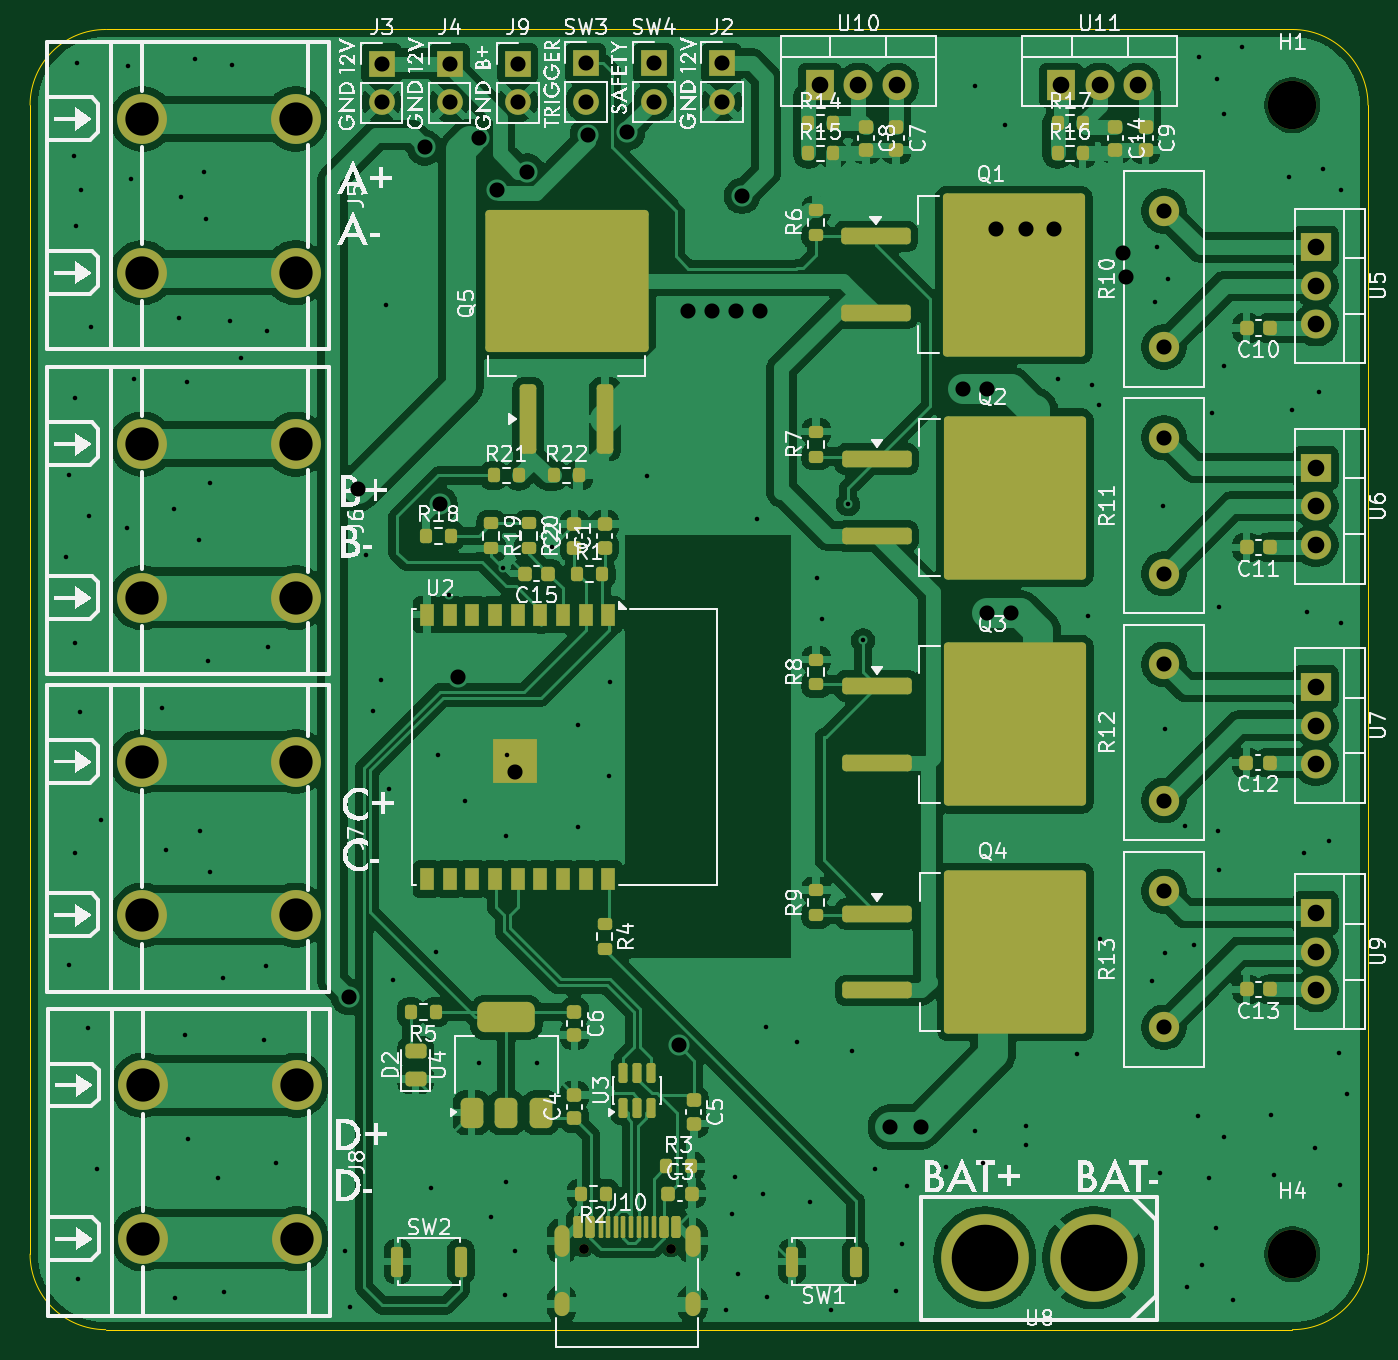
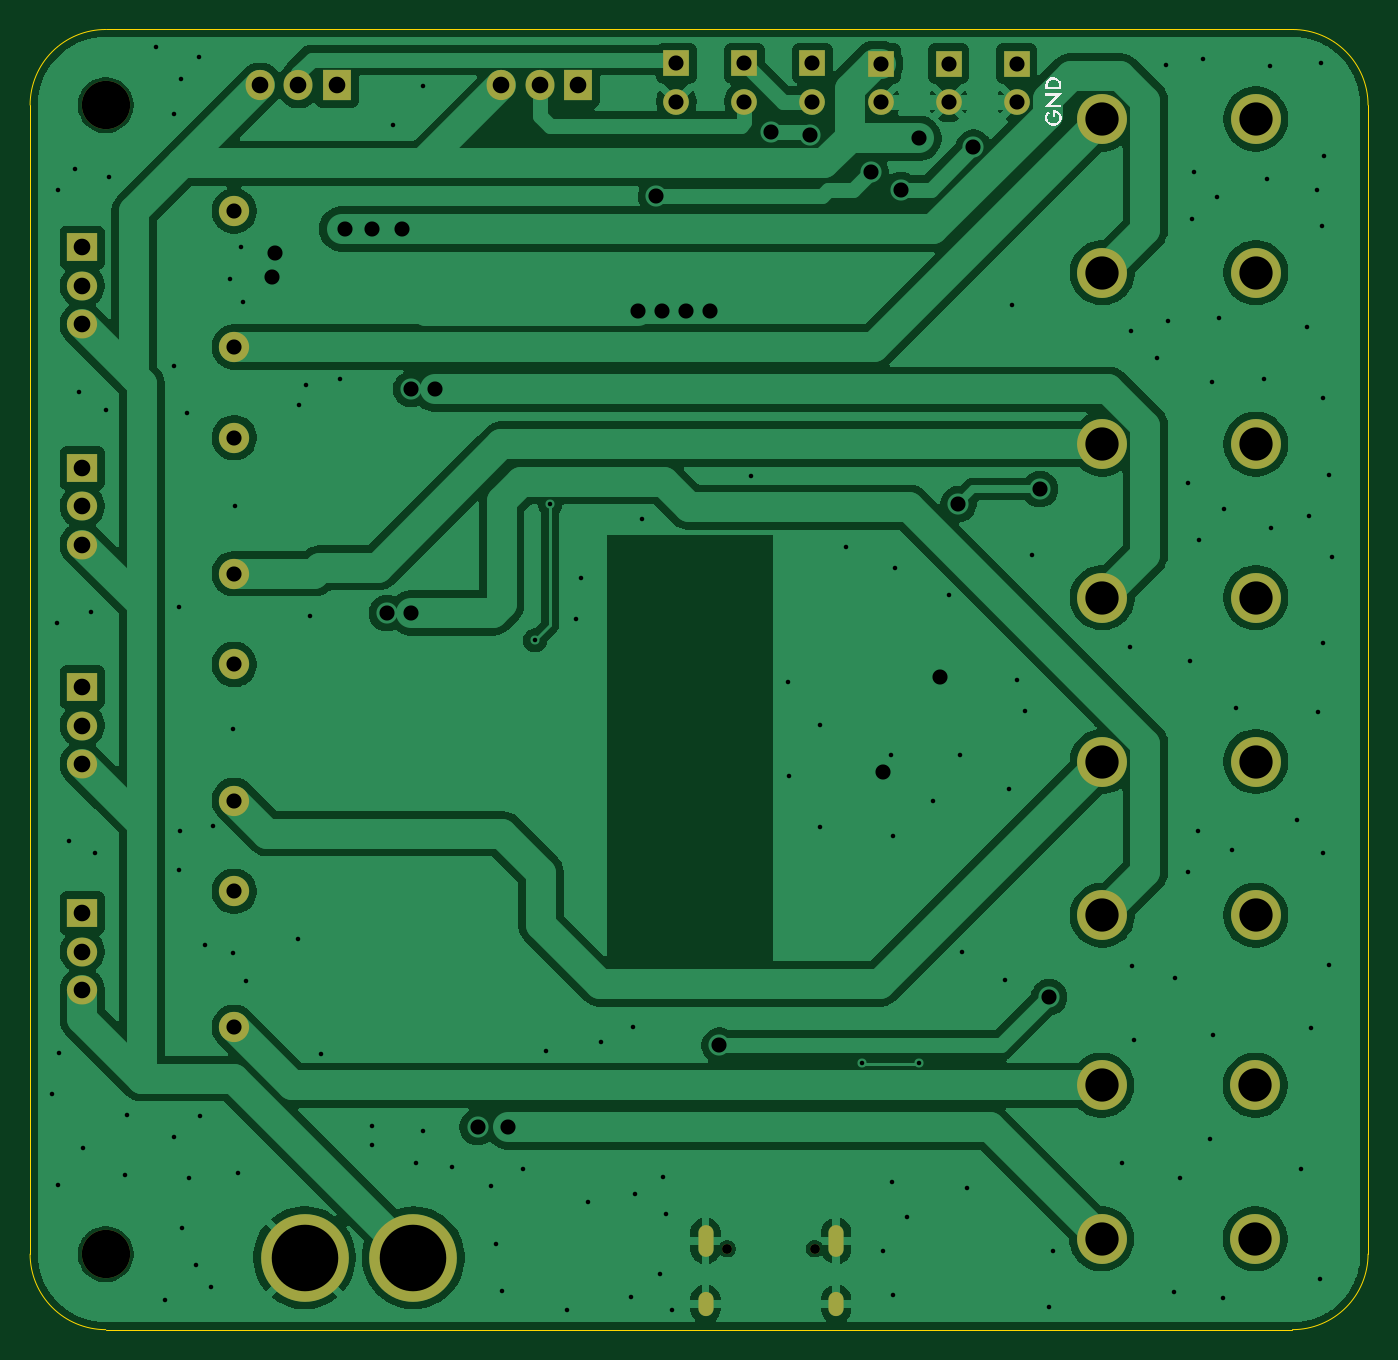
Circuit board: 11 layer files. Board 88.5 x 86.0 mm.
- bottom_copper: Laser Rifle-B_Cu.gbr (123194 bytes)
- bottom_mask: Laser Rifle-B_Mask.gbr (2986 bytes)
- paste: Laser Rifle-B_Paste.gbr (456 bytes)
- bottom_silk: Laser Rifle-B_Silkscreen.gbr (3742 bytes)
- outline: Laser Rifle-Edge_Cuts.gbr (988 bytes)
- top_copper: Laser Rifle-F_Cu.gbr (252816 bytes)
- top_mask: Laser Rifle-F_Mask.gbr (10118 bytes)
- paste: Laser Rifle-F_Paste.gbr (8139 bytes)
- top_silk: Laser Rifle-F_Silkscreen.gbr (158571 bytes)
- drill: Laser Rifle-NPTH.drl (451 bytes)
- drill: Laser Rifle-PTH.drl (4228 bytes)

=== bottom_copper: Laser Rifle-B_Cu.gbr (123194 bytes, source omitted) ===
=== bottom_mask: Laser Rifle-B_Mask.gbr ===
%TF.GenerationSoftware,KiCad,Pcbnew,10.0.3*%
%TF.CreationDate,2026-08-07T23:50:32-07:00*%
%TF.ProjectId,Laser Rifle,4c617365-7220-4526-9966-6c652e6b6963,rev?*%
%TF.SameCoordinates,Original*%
%TF.FileFunction,Soldermask,Bot*%
%TF.FilePolarity,Negative*%
%FSLAX46Y46*%
G04 Gerber Fmt 4.6, Leading zero omitted, Abs format (unit mm)*
G04 Created by KiCad (PCBNEW 10.0.3) date 2026-08-07 23:50:32*
%MOMM*%
%LPD*%
G01*
G04 APERTURE LIST*
%ADD10C,3.300000*%
%ADD11C,2.000000*%
%ADD12R,2.000000X1.905000*%
%ADD13O,2.000000X1.905000*%
%ADD14R,1.905000X2.000000*%
%ADD15O,1.905000X2.000000*%
%ADD16R,1.700000X1.700000*%
%ADD17C,1.700000*%
%ADD18C,0.650000*%
%ADD19O,1.000000X2.100000*%
%ADD20O,1.000000X1.600000*%
%ADD21C,3.200000*%
%ADD22C,5.800000*%
G04 APERTURE END LIST*
D10*
%TO.C,J7*%
X90080000Y-97420000D03*
X79920000Y-97420000D03*
X90080000Y-107580000D03*
X79920000Y-107580000D03*
%TD*%
D11*
%TO.C,R11*%
X147500000Y-85000000D03*
X147500000Y-76000000D03*
%TD*%
D12*
%TO.C,U6*%
X157550000Y-78000000D03*
D13*
X157550000Y-80540000D03*
X157550000Y-83080000D03*
%TD*%
D14*
%TO.C,U11*%
X140710000Y-52700000D03*
D15*
X143250000Y-52700000D03*
X145790000Y-52700000D03*
%TD*%
D10*
%TO.C,J5*%
X90080000Y-54920000D03*
X79920000Y-54920000D03*
X90080000Y-65080000D03*
X79920000Y-65080000D03*
%TD*%
D16*
%TO.C,J4*%
X100250000Y-51250000D03*
D17*
X100250000Y-53790000D03*
%TD*%
D14*
%TO.C,U10*%
X124750000Y-52700000D03*
D15*
X127290000Y-52700000D03*
X129830000Y-52700000D03*
%TD*%
D16*
%TO.C,J9*%
X104750000Y-51250000D03*
D17*
X104750000Y-53790000D03*
%TD*%
D16*
%TO.C,SW4*%
X113750000Y-51225000D03*
D17*
X113750000Y-53765000D03*
%TD*%
D16*
%TO.C,J2*%
X118250000Y-51225000D03*
D17*
X118250000Y-53765000D03*
%TD*%
D11*
%TO.C,R13*%
X147500000Y-115000000D03*
X147500000Y-106000000D03*
%TD*%
D18*
%TO.C,J10*%
X109110000Y-129650000D03*
X114890000Y-129650000D03*
D19*
X107680000Y-129120000D03*
D20*
X107680000Y-133300000D03*
D19*
X116320000Y-129120000D03*
D20*
X116320000Y-133300000D03*
%TD*%
D12*
%TO.C,U9*%
X157550000Y-107460000D03*
D13*
X157550000Y-110000000D03*
X157550000Y-112540000D03*
%TD*%
D21*
%TO.C,H4*%
X156000000Y-130000000D03*
%TD*%
D12*
%TO.C,U7*%
X157550000Y-92500000D03*
D13*
X157550000Y-95040000D03*
X157550000Y-97580000D03*
%TD*%
D11*
%TO.C,R10*%
X147500000Y-70000000D03*
X147500000Y-61000000D03*
%TD*%
%TO.C,R12*%
X147500000Y-100000000D03*
X147500000Y-91000000D03*
%TD*%
D12*
%TO.C,U5*%
X157550000Y-63420000D03*
D13*
X157550000Y-65960000D03*
X157550000Y-68500000D03*
%TD*%
D16*
%TO.C,J3*%
X95750000Y-51250000D03*
D17*
X95750000Y-53790000D03*
%TD*%
D10*
%TO.C,J6*%
X90080000Y-76420000D03*
X79920000Y-76420000D03*
X90080000Y-86580000D03*
X79920000Y-86580000D03*
%TD*%
D22*
%TO.C,U8*%
X142850000Y-130250000D03*
X135650000Y-130250000D03*
%TD*%
D21*
%TO.C,H1*%
X156000000Y-54000000D03*
%TD*%
D16*
%TO.C,SW3*%
X109250000Y-51225000D03*
D17*
X109250000Y-53765000D03*
%TD*%
D10*
%TO.C,J8*%
X90125000Y-118840000D03*
X79965000Y-118840000D03*
X90125000Y-129000000D03*
X79965000Y-129000000D03*
%TD*%
M02*

=== paste: Laser Rifle-B_Paste.gbr ===
%TF.GenerationSoftware,KiCad,Pcbnew,10.0.3*%
%TF.CreationDate,2026-08-07T23:50:31-07:00*%
%TF.ProjectId,Laser Rifle,4c617365-7220-4526-9966-6c652e6b6963,rev?*%
%TF.SameCoordinates,Original*%
%TF.FileFunction,Paste,Bot*%
%TF.FilePolarity,Positive*%
%FSLAX46Y46*%
G04 Gerber Fmt 4.6, Leading zero omitted, Abs format (unit mm)*
G04 Created by KiCad (PCBNEW 10.0.3) date 2026-08-07 23:50:31*
%MOMM*%
%LPD*%
G01*
G04 APERTURE LIST*
G04 APERTURE END LIST*
M02*

=== bottom_silk: Laser Rifle-B_Silkscreen.gbr ===
%TF.GenerationSoftware,KiCad,Pcbnew,10.0.3*%
%TF.CreationDate,2026-08-07T23:50:31-07:00*%
%TF.ProjectId,Laser Rifle,4c617365-7220-4526-9966-6c652e6b6963,rev?*%
%TF.SameCoordinates,Original*%
%TF.FileFunction,Legend,Bot*%
%TF.FilePolarity,Positive*%
%FSLAX46Y46*%
G04 Gerber Fmt 4.6, Leading zero omitted, Abs format (unit mm)*
G04 Created by KiCad (PCBNEW 10.0.3) date 2026-08-07 23:50:31*
%MOMM*%
%LPD*%
G01*
G04 APERTURE LIST*
%ADD10C,0.100000*%
G04 APERTURE END LIST*
D10*
G36*
X93337103Y-54781751D02*
G01*
X93337103Y-54344068D01*
X93302421Y-54344068D01*
X93223797Y-54347422D01*
X93154311Y-54356977D01*
X93092922Y-54372095D01*
X93038679Y-54394116D01*
X92986187Y-54424660D01*
X92935080Y-54464419D01*
X92875368Y-54526963D01*
X92829786Y-54594682D01*
X92797222Y-54668337D01*
X92777312Y-54749073D01*
X92770460Y-54838354D01*
X92776974Y-54925231D01*
X92796068Y-55005561D01*
X92827558Y-55080525D01*
X92871905Y-55151066D01*
X92930195Y-55217847D01*
X92997795Y-55275325D01*
X93069292Y-55319161D01*
X93145357Y-55350349D01*
X93226932Y-55369286D01*
X93315183Y-55375750D01*
X93405424Y-55369130D01*
X93488330Y-55349787D01*
X93565151Y-55318010D01*
X93636892Y-55273444D01*
X93704262Y-55215099D01*
X93762486Y-55147398D01*
X93806985Y-55075297D01*
X93838727Y-54998084D01*
X93858054Y-54914756D01*
X93864668Y-54824066D01*
X93858987Y-54742728D01*
X93842216Y-54666000D01*
X93814415Y-54593012D01*
X93776108Y-54528122D01*
X93722585Y-54461087D01*
X93651383Y-54391390D01*
X93541779Y-54505268D01*
X93607345Y-54562280D01*
X93655800Y-54621703D01*
X93689376Y-54684031D01*
X93709394Y-54750196D01*
X93716168Y-54821502D01*
X93711362Y-54887477D01*
X93697359Y-54947678D01*
X93674432Y-55003058D01*
X93642376Y-55054385D01*
X93600519Y-55102198D01*
X93540311Y-55151664D01*
X93473746Y-55186722D01*
X93399529Y-55208128D01*
X93315854Y-55215526D01*
X93246300Y-55210253D01*
X93183446Y-55194940D01*
X93126159Y-55169919D01*
X93073551Y-55134941D01*
X93025022Y-55089192D01*
X92977222Y-55026701D01*
X92944526Y-54963779D01*
X92925345Y-54899603D01*
X92918960Y-54833103D01*
X92923892Y-54775868D01*
X92938490Y-54722147D01*
X92962913Y-54671082D01*
X92997911Y-54622016D01*
X93040927Y-54579427D01*
X93086612Y-54548525D01*
X93135536Y-54528081D01*
X93188604Y-54517602D01*
X93188604Y-54781751D01*
X93337103Y-54781751D01*
G37*
G36*
X92790000Y-54145743D02*
G01*
X93916875Y-54145743D01*
X93111851Y-53375889D01*
X93845129Y-53375889D01*
X93845129Y-53218658D01*
X92725764Y-53218658D01*
X93528712Y-53988511D01*
X92790000Y-53988511D01*
X92790000Y-54145743D01*
G37*
G36*
X93413818Y-52154815D02*
G01*
X93499604Y-52174941D01*
X93576592Y-52207546D01*
X93646112Y-52252719D01*
X93709085Y-52311296D01*
X93753950Y-52367759D01*
X93788612Y-52427566D01*
X93813682Y-52491242D01*
X93829929Y-52553750D01*
X93840994Y-52636196D01*
X93845129Y-52742995D01*
X93845129Y-52964584D01*
X92790000Y-52964584D01*
X92790000Y-52745682D01*
X92790383Y-52735179D01*
X92938499Y-52735179D01*
X92938499Y-52807353D01*
X93696629Y-52807353D01*
X93696629Y-52735179D01*
X93692060Y-52650762D01*
X93679251Y-52579290D01*
X93659271Y-52518875D01*
X93632775Y-52467881D01*
X93599970Y-52424991D01*
X93554229Y-52383066D01*
X93503897Y-52350739D01*
X93448326Y-52327420D01*
X93386583Y-52313040D01*
X93317503Y-52308060D01*
X93249129Y-52313077D01*
X93187946Y-52327575D01*
X93132793Y-52351121D01*
X93082746Y-52383825D01*
X93037173Y-52426334D01*
X92992000Y-52487818D01*
X92961092Y-52555661D01*
X92944706Y-52631976D01*
X92938499Y-52735179D01*
X92790383Y-52735179D01*
X92793937Y-52637766D01*
X92804341Y-52556737D01*
X92819370Y-52497348D01*
X92843362Y-52437202D01*
X92877864Y-52377614D01*
X92923967Y-52318135D01*
X92987816Y-52256812D01*
X93058000Y-52209730D01*
X93135408Y-52175878D01*
X93221368Y-52155046D01*
X93317564Y-52147836D01*
X93413818Y-52154815D01*
G37*
M02*

=== outline: Laser Rifle-Edge_Cuts.gbr ===
%TF.GenerationSoftware,KiCad,Pcbnew,10.0.3*%
%TF.CreationDate,2026-08-07T23:50:32-07:00*%
%TF.ProjectId,Laser Rifle,4c617365-7220-4526-9966-6c652e6b6963,rev?*%
%TF.SameCoordinates,Original*%
%TF.FileFunction,Profile,NP*%
%FSLAX46Y46*%
G04 Gerber Fmt 4.6, Leading zero omitted, Abs format (unit mm)*
G04 Created by KiCad (PCBNEW 10.0.3) date 2026-08-07 23:50:32*
%MOMM*%
%LPD*%
G01*
G04 APERTURE LIST*
%TA.AperFunction,Profile*%
%ADD10C,0.050000*%
%TD*%
G04 APERTURE END LIST*
D10*
X72500000Y-54000000D02*
G75*
G02*
X77500000Y-49000000I5000000J0D01*
G01*
X72500000Y-130000000D02*
X72500000Y-54000000D01*
X77500000Y-49000000D02*
X156000000Y-49000000D01*
X77500000Y-135000000D02*
G75*
G02*
X72500000Y-130000000I0J5000000D01*
G01*
X156000000Y-49000000D02*
G75*
G02*
X161000000Y-54000000I0J-5000000D01*
G01*
X156000000Y-135000000D02*
X77500000Y-135000000D01*
X161000000Y-54000000D02*
X161000000Y-130000000D01*
X161000000Y-130000000D02*
G75*
G02*
X156000000Y-135000000I-5000000J0D01*
G01*
M02*

=== top_copper: Laser Rifle-F_Cu.gbr (252816 bytes, source omitted) ===
=== top_mask: Laser Rifle-F_Mask.gbr (10118 bytes, source omitted) ===
=== paste: Laser Rifle-F_Paste.gbr (8139 bytes, source omitted) ===
=== top_silk: Laser Rifle-F_Silkscreen.gbr (158571 bytes, source omitted) ===
=== drill: Laser Rifle-NPTH.drl ===
M48
; DRILL file KiCad 10.0.3 date 2026-08-07T23:50:25
; FORMAT={-:-/ absolute / metric / decimal}
; #@! TF.CreationDate,2026-08-07T23:50:25-07:00
; #@! TF.GenerationSoftware,Kicad,Pcbnew,10.0.3
; #@! TF.FileFunction,NonPlated,1,2,NPTH
FMAT,2
METRIC
; #@! TA.AperFunction,NonPlated,NPTH,ComponentDrill
T1C0.650
; #@! TA.AperFunction,NonPlated,NPTH,ComponentDrill
T2C3.200
%
G90
G05
T1
X109.11Y-129.65
X114.89Y-129.65
T2
X156.0Y-54.0
X156.0Y-130.0
M30

=== drill: Laser Rifle-PTH.drl ===
M48
; DRILL file KiCad 10.0.3 date 2026-08-07T23:50:25
; FORMAT={-:-/ absolute / metric / decimal}
; #@! TF.CreationDate,2026-08-07T23:50:25-07:00
; #@! TF.GenerationSoftware,Kicad,Pcbnew,10.0.3
; #@! TF.FileFunction,Plated,1,2,PTH
FMAT,2
METRIC
; #@! TA.AperFunction,Plated,PTH,ViaDrill
T1C0.300
; #@! TA.AperFunction,Plated,PTH,ComponentDrill
T2C0.600
; #@! TA.AperFunction,Plated,PTH,ViaDrill
T3C1.000
; #@! TA.AperFunction,Plated,PTH,ComponentDrill
T4C1.000
; #@! TA.AperFunction,Plated,PTH,ComponentDrill
T5C1.100
; #@! TA.AperFunction,Plated,PTH,ComponentDrill
T6C2.200
; #@! TA.AperFunction,Plated,PTH,ComponentDrill
T7C4.400
%
G90
G05
T1
X74.87Y-83.92
X75.06Y-78.45
X75.1Y-110.9
X75.4Y-57.35
X75.5Y-73.35
X75.5Y-89.55
X75.5Y-103.45
X75.57Y-62.03
X75.6Y-51.2
X75.7Y-131.65
X75.8Y-94.15
X75.85Y-59.6
X76.3Y-115.05
X76.4Y-81.2
X76.55Y-68.65
X76.95Y-124.4
X77.2Y-101.3
X78.91Y-81.99
X78.99Y-51.43
X79.16Y-58.88
X79.4Y-72.15
X81.25Y-93.85
X81.47Y-103.25
X82.05Y-80.75
X82.07Y-132.91
X82.35Y-68.1
X82.5Y-60.05
X82.75Y-115.5
X82.85Y-72.35
X82.95Y-122.4
X83.4Y-50.95
X83.7Y-82.75
X83.75Y-102.0
X84.0Y-58.45
X84.15Y-61.55
X84.25Y-90.75
X84.4Y-79.0
X84.42Y-104.76
X84.91Y-124.94
X85.25Y-111.75
X85.35Y-132.5
X85.75Y-68.25
X85.85Y-51.36
X86.46Y-70.72
X87.98Y-115.83
X88.12Y-110.95
X88.16Y-68.95
X88.27Y-89.84
X88.75Y-124.0
X93.35Y-129.79
X93.63Y-133.5
X94.75Y-83.75
X95.2Y-94.05
X95.7Y-92.0
X96.05Y-67.25
X96.25Y-99.25
X96.5Y-111.85
X99.05Y-125.6
X99.35Y-110.0
X99.5Y-97.0
X100.2Y-86.4
X101.25Y-100.0
X102.2Y-117.34
X102.97Y-127.55
X103.8Y-84.6
X103.92Y-132.69
X103.95Y-102.35
X104.0Y-125.25
X104.05Y-97.0
X104.6Y-129.8
X106.0Y-117.34
X107.0Y-83.2
X108.75Y-95.0
X108.75Y-101.75
X110.8Y-98.35
X110.85Y-92.15
X113.31Y-78.51
X118.54Y-133.69
X118.96Y-127.35
X119.13Y-124.88
X119.35Y-131.3
X120.55Y-81.4
X121.0Y-126.0
X121.15Y-114.95
X121.24Y-132.82
X123.25Y-116.0
X124.08Y-126.58
X124.55Y-85.3
X124.9Y-88.0
X125.51Y-133.71
X126.6Y-80.4
X126.85Y-116.55
X127.6Y-89.4
X128.38Y-124.38
X129.8Y-132.45
X130.2Y-129.36
X130.5Y-125.5
X133.07Y-124.21
X134.98Y-121.84
X135.03Y-52.75
X135.5Y-124.0
X137.0Y-55.33
X138.36Y-122.81
X138.4Y-121.55
X140.48Y-72.12
X141.78Y-116.78
X142.5Y-87.8
X142.75Y-72.5
X143.21Y-73.83
X143.27Y-109.14
X146.7Y-111.95
X146.9Y-67.05
X147.03Y-63.4
X147.25Y-124.63
X147.45Y-80.5
X147.55Y-95.3
X147.6Y-110.1
X147.75Y-65.5
X148.87Y-101.71
X149.02Y-132.18
X149.46Y-109.54
X149.73Y-120.84
X149.8Y-50.79
X150.0Y-130.75
X150.5Y-125.0
X150.65Y-74.4
X150.95Y-128.25
X151.0Y-52.25
X151.1Y-102.0
X151.15Y-87.2
X151.16Y-104.57
X151.45Y-54.6
X151.5Y-71.25
X151.5Y-122.25
X152.08Y-133.05
X152.65Y-50.15
X154.59Y-120.77
X154.75Y-124.75
X155.77Y-58.77
X155.99Y-74.15
X156.74Y-103.44
X156.95Y-87.55
X157.5Y-123.0
X157.75Y-73.0
X158.0Y-58.25
X158.45Y-102.65
X159.11Y-116.68
X159.14Y-125.4
X159.18Y-59.63
X159.24Y-88.29
X159.58Y-119.38
T3
X93.6Y-113.0
X94.2Y-79.4
X98.6Y-56.8
X99.6Y-80.4
X100.8Y-91.8
X102.2Y-56.2
X103.4Y-59.6
X104.6Y-98.11
X105.4Y-58.4
X109.4Y-55.955
X112.0Y-55.8
X115.4Y-116.2
X116.0Y-67.6
X117.6Y-67.6
X119.2Y-67.6
X119.6Y-60.0
X120.8Y-67.6
X129.4Y-121.6
X131.4Y-121.6
X134.2Y-72.8
X135.8Y-72.8
X135.8Y-87.6
X136.4Y-62.2
X137.4Y-87.6
X138.4Y-62.2
X140.2Y-62.2
X144.8Y-63.8
X145.0Y-65.4
T4
X95.75Y-51.25
X95.75Y-53.79
X100.25Y-51.25
X100.25Y-53.79
X104.75Y-51.25
X104.75Y-53.79
X109.25Y-51.225
X109.25Y-53.765
X113.75Y-51.225
X113.75Y-53.765
X118.25Y-51.225
X118.25Y-53.765
X147.5Y-61.0
X147.5Y-70.0
X147.5Y-76.0
X147.5Y-85.0
X147.5Y-91.0
X147.5Y-100.0
X147.5Y-106.0
X147.5Y-115.0
T5
X124.75Y-52.7
X127.29Y-52.7
X129.83Y-52.7
X140.71Y-52.7
X143.25Y-52.7
X145.79Y-52.7
X157.55Y-63.42
X157.55Y-65.96
X157.55Y-68.5
X157.55Y-78.0
X157.55Y-80.54
X157.55Y-83.08
X157.55Y-92.5
X157.55Y-95.04
X157.55Y-97.58
X157.55Y-107.46
X157.55Y-110.0
X157.55Y-112.54
T6
X79.92Y-54.92
X79.92Y-65.08
X79.92Y-76.42
X79.92Y-86.58
X79.92Y-97.42
X79.92Y-107.58
X79.965Y-118.84
X79.965Y-129.0
X90.08Y-54.92
X90.08Y-65.08
X90.08Y-76.42
X90.08Y-86.58
X90.08Y-97.42
X90.08Y-107.58
X90.125Y-118.84
X90.125Y-129.0
T7
X135.65Y-130.25
X142.85Y-130.25
T2
G00X107.68Y-128.57
M15
G01X107.68Y-129.67
M16
G05
G00X107.68Y-133.0
M15
G01X107.68Y-133.6
M16
G05
G00X116.32Y-128.57
M15
G01X116.32Y-129.67
M16
G05
G00X116.32Y-133.0
M15
G01X116.32Y-133.6
M16
G05
M30
